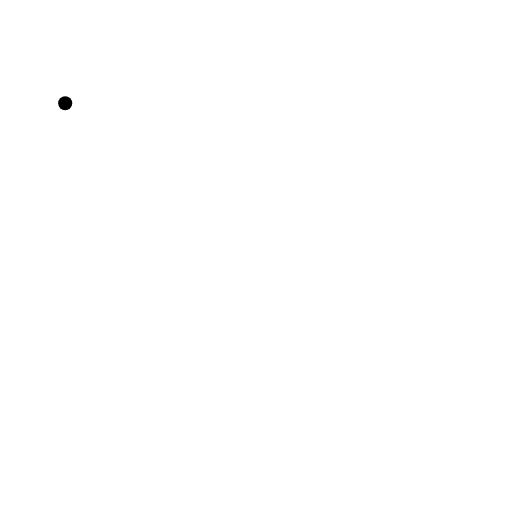
t = 0.00 s
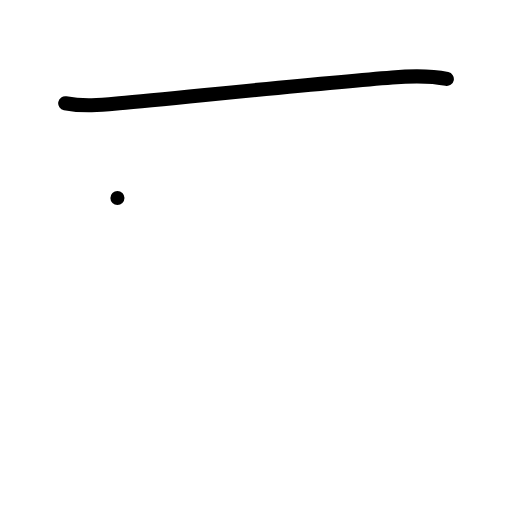
t = 1.00 s
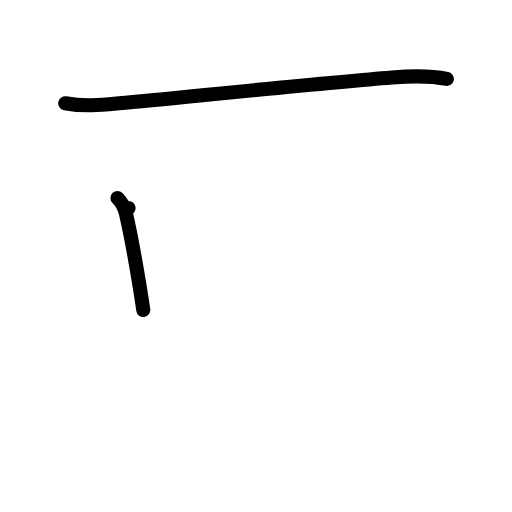
t = 2.00 s
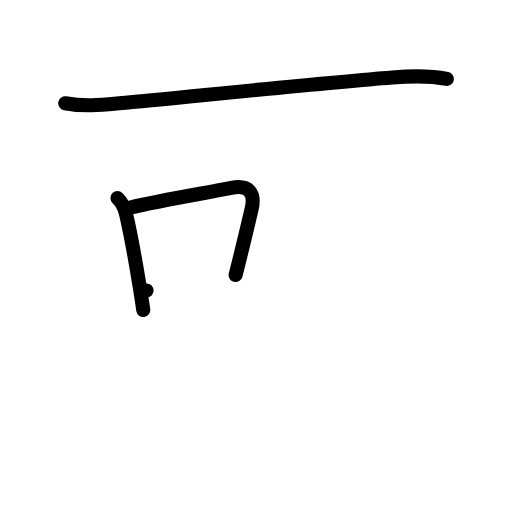
t = 3.00 s
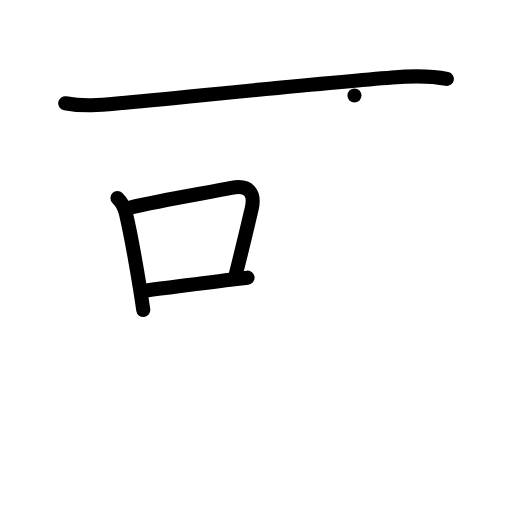
t = 4.00 s
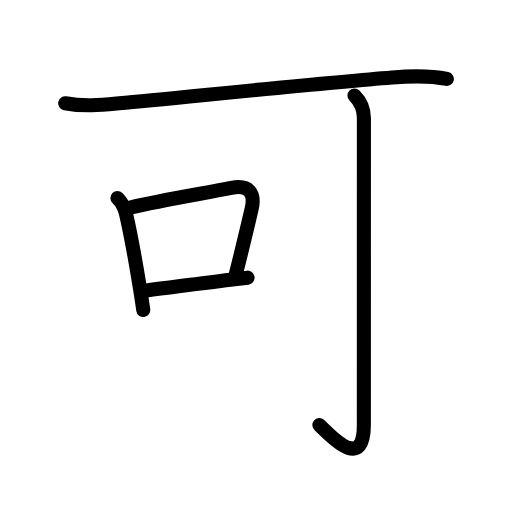
t = 5.00 s

The animated SVG that drew these frames (rendered in a browser with its animation timeline set to each time). Animation: 18 SMIL elements (animate=18); one cycle of 5.00 s.

<?xml version="1.0" encoding="UTF-8"?>
<!--
AniKanjiVG is licensed by CC-BY-SA Paul C. Sommerhoff (https://bitbucket.org/sommerhoff/anikanjivg).
AniKanjiVG uses KanjiVG which is licensed by CC-BY-SA Ulrich Apel (http://kanjivg.tagaini.net).
See also http://creativecommons.org/licenses/by-sa/3.0/
-->
<svg xmlns:kvg='http://kanjivg.tagaini.net' xmlns='http://www.w3.org/2000/svg' width='109' height='109' viewBox='0 0 109 109' style='fill:none;stroke:#000000;stroke-width:3;stroke-linecap:round;stroke-linejoin:round;' id="kvg:kanji_053ef"><g id="kvg:053ef" kvg:element="可"><g id="kvg:053ef-g1" kvg:element="丁" kvg:part="1"><g id="kvg:053ef-g2" kvg:element="一" kvg:radical="nelson"><path id="kvg:053ef-s1" kvg:type="㇐" d="M13.88,21.98C18,22.75,21.74,22.34,25.39,22c13.57-1.26,43.04-4.34,58.11-5.52c3.93-0.31,7.74-0.5,11.63,0.33"><animate attributeName="d" begin="0.0s" dur="0.3333333333333333s" from="M13.88,21.98C13.88,21.98,13.88,21.98,13.88,21.98" to="M13.88,21.98C18,22.75,21.74,22.34,25.39,22" />
<animate attributeName="d" begin="0.3333333333333333s" dur="0.3333333333333333s" from="M13.88,21.98C18,22.75,21.74,22.34,25.39,22c0,0,0,0,0,0,0" to="M13.88,21.98C18,22.75,21.74,22.34,25.39,22c13.57-1.26,43.04-4.34,58.11-5.52" />
<animate attributeName="d" begin="0.6666666666666666s" dur="0.3333333333333333s" from="M13.88,21.98C18,22.75,21.74,22.34,25.39,22c13.57-1.26,43.04-4.34,58.11-5.52c0,0,0,0,0,0,0" to="M13.88,21.98C18,22.75,21.74,22.34,25.39,22c13.57-1.26,43.04-4.34,58.11-5.52c3.93-0.31,7.74-0.5,11.63,0.33" />
</path>
</g>
</g>
<g id="kvg:053ef-g3" kvg:element="口" kvg:radical="tradit"><path id="kvg:053ef-s2" kvg:type="㇑" d="M25,42.14c0.87,0.87,1.5,1.99,1.79,3.21c0.74,3.14,1.96,9.62,2.94,15.63c0.28,1.74,0.55,3.45,0.77,5.02"><animate attributeName="d" begin="1.0s" dur="0.3333333333333333s" from="M25,42.14C25,42.14,25,42.14,25,42.14" to="M25,42.14c0.87,0.87,1.5,1.99,1.79,3.21" />
<animate attributeName="d" begin="1.3333333333333333s" dur="0.3333333333333333s" from="M25,42.14c0.87,0.87,1.5,1.99,1.79,3.21c0,0,0,0,0,0,0" to="M25,42.14c0.87,0.87,1.5,1.99,1.79,3.21c0.74,3.14,1.96,9.62,2.94,15.63" />
<animate attributeName="d" begin="1.6666666666666665s" dur="0.3333333333333333s" from="M25,42.14c0.87,0.87,1.5,1.99,1.79,3.21c0.74,3.14,1.96,9.62,2.94,15.63c0,0,0,0,0,0,0" to="M25,42.14c0.87,0.87,1.5,1.99,1.79,3.21c0.74,3.14,1.96,9.62,2.94,15.63c0.28,1.74,0.55,3.45,0.77,5.02" />
<animate attributeName="d" begin="0s" dur="1.0s" from="M-100,-100" to="M-100,-100" />
</path>
<path id="kvg:053ef-s3" kvg:type="㇕b" d="M27.38,44.28c7.5-1.77,16.49-3.18,21.87-4.27c3.75-0.76,5.13,1.05,4.31,4.53c-1.01,4.33-1.94,8.21-3.4,14.01"><animate attributeName="d" begin="2.0s" dur="0.3333333333333333s" from="M27.38,44.28C27.38,44.28,27.38,44.28,27.38,44.28" to="M27.38,44.28c7.5-1.77,16.49-3.18,21.87-4.27" />
<animate attributeName="d" begin="2.3333333333333335s" dur="0.3333333333333333s" from="M27.38,44.28c7.5-1.77,16.49-3.18,21.87-4.27c0,0,0,0,0,0,0" to="M27.38,44.28c7.5-1.77,16.49-3.18,21.87-4.27c3.75-0.76,5.13,1.05,4.31,4.53" />
<animate attributeName="d" begin="2.6666666666666665s" dur="0.3333333333333333s" from="M27.38,44.28c7.5-1.77,16.49-3.18,21.87-4.27c3.75-0.76,5.13,1.05,4.31,4.53c0,0,0,0,0,0,0" to="M27.38,44.28c7.5-1.77,16.49-3.18,21.87-4.27c3.75-0.76,5.13,1.05,4.31,4.53c-1.01,4.33-1.94,8.21-3.4,14.01" />
<animate attributeName="d" begin="0s" dur="2.0s" from="M-100,-100" to="M-100,-100" />
</path>
<path id="kvg:053ef-s4" kvg:type="㇐b" d="M31.2,61.83c5.62-0.7,11.39-1.52,17.83-2.29c1.21-0.14,2.43-0.29,3.69-0.43"><animate attributeName="d" begin="3.0s" dur="0.5s" from="M31.2,61.83C31.2,61.83,31.2,61.83,31.2,61.83" to="M31.2,61.83c5.62-0.7,11.39-1.52,17.83-2.29" />
<animate attributeName="d" begin="3.5s" dur="0.5s" from="M31.2,61.83c5.62-0.7,11.39-1.52,17.83-2.29c0,0,0,0,0,0,0" to="M31.2,61.83c5.62-0.7,11.39-1.52,17.83-2.29c1.21-0.14,2.43-0.29,3.69-0.43" />
<animate attributeName="d" begin="0s" dur="3.0s" from="M-100,-100" to="M-100,-100" />
</path>
</g>
<g id="kvg:053ef-g4" kvg:element="丁" kvg:part="2"><g id="kvg:053ef-g5" kvg:element="亅"><path id="kvg:053ef-s5" kvg:type="㇚" d="M75.46,20.33c1.04,1.04,2.01,2.67,2.01,4.77c0,14.56-0.01,60.44-0.01,65.4c0,10.62-7.96,1.25-9.46,0"><animate attributeName="d" begin="4.0s" dur="0.3333333333333333s" from="M75.46,20.33C75.46,20.33,75.46,20.33,75.46,20.33" to="M75.46,20.33c1.04,1.04,2.01,2.67,2.01,4.77" />
<animate attributeName="d" begin="4.333333333333333s" dur="0.3333333333333333s" from="M75.46,20.33c1.04,1.04,2.01,2.67,2.01,4.77c0,0,0,0,0,0,0" to="M75.46,20.33c1.04,1.04,2.01,2.67,2.01,4.77c0,14.56-0.01,60.44-0.01,65.4" />
<animate attributeName="d" begin="4.666666666666667s" dur="0.3333333333333333s" from="M75.46,20.33c1.04,1.04,2.01,2.67,2.01,4.77c0,14.56-0.01,60.44-0.01,65.4c0,0,0,0,0,0,0" to="M75.46,20.33c1.04,1.04,2.01,2.67,2.01,4.77c0,14.56-0.01,60.44-0.01,65.4c0,10.62-7.96,1.25-9.46,0" />
<animate attributeName="d" begin="0s" dur="4.0s" from="M-100,-100" to="M-100,-100" />
</path>
</g>
</g>
</g>
</svg>
